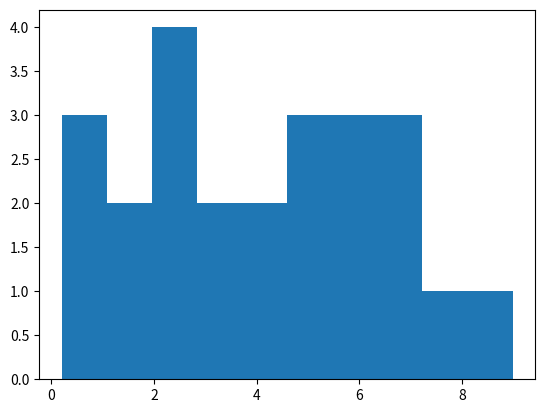
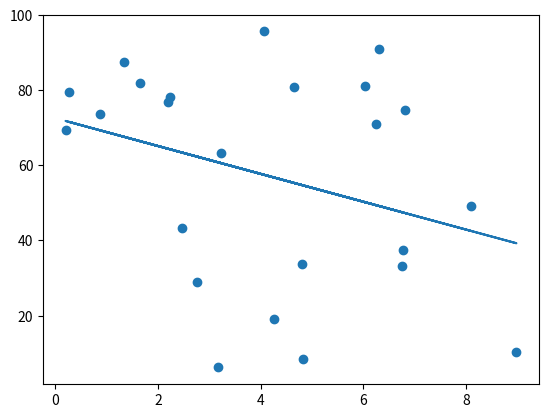
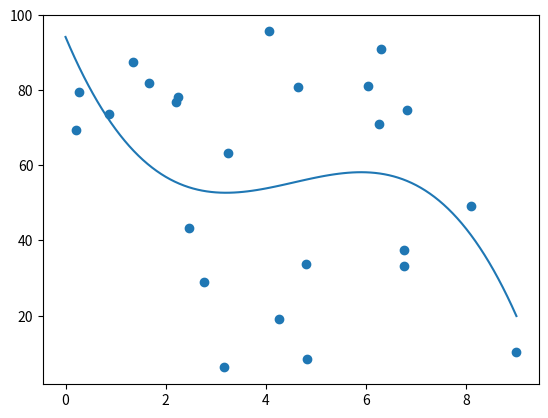

Source code (Python) for these figures, in order:
# import numpy 
import numpy as np

# import stats
from scipy import stats as st

# import matplotlib for visualizasion
import matplotlib.pyplot as mp

# create data randomly so
hours_studied = list(np.random.uniform(0.0,9.0,24))
marks = list(np.random.uniform(0.0,100.0,24))

# visualise data in histogram
mp.hist(hours_studied,10)
mp.show()

# calculate the necessary values 
slope,intercepts,r,p,std_error = st.linregress(hours_studied,marks)

# create a function to predict the values
def predict(x):

    y = slope * x + intercepts

    return y

# create a model that uses the function to predict the values
prediction_model = list(map(predict,hours_studied))


# performing visualization for linear regression
mp.scatter(hours_studied,marks)
mp.plot(hours_studied,prediction_model)
mp.show()

# use polynomial regression if the relationship ==0
if(r==0 or r < 1):
      
      polynomial_regression_model = np.poly1d(np.polyfit(hours_studied,marks,3))

      linespace = np.linspace(0,9,100)

      # performing visualization on polynormial
      mp.scatter(hours_studied,marks)
      mp.plot(linespace,polynomial_regression_model(linespace))
      mp.show()
